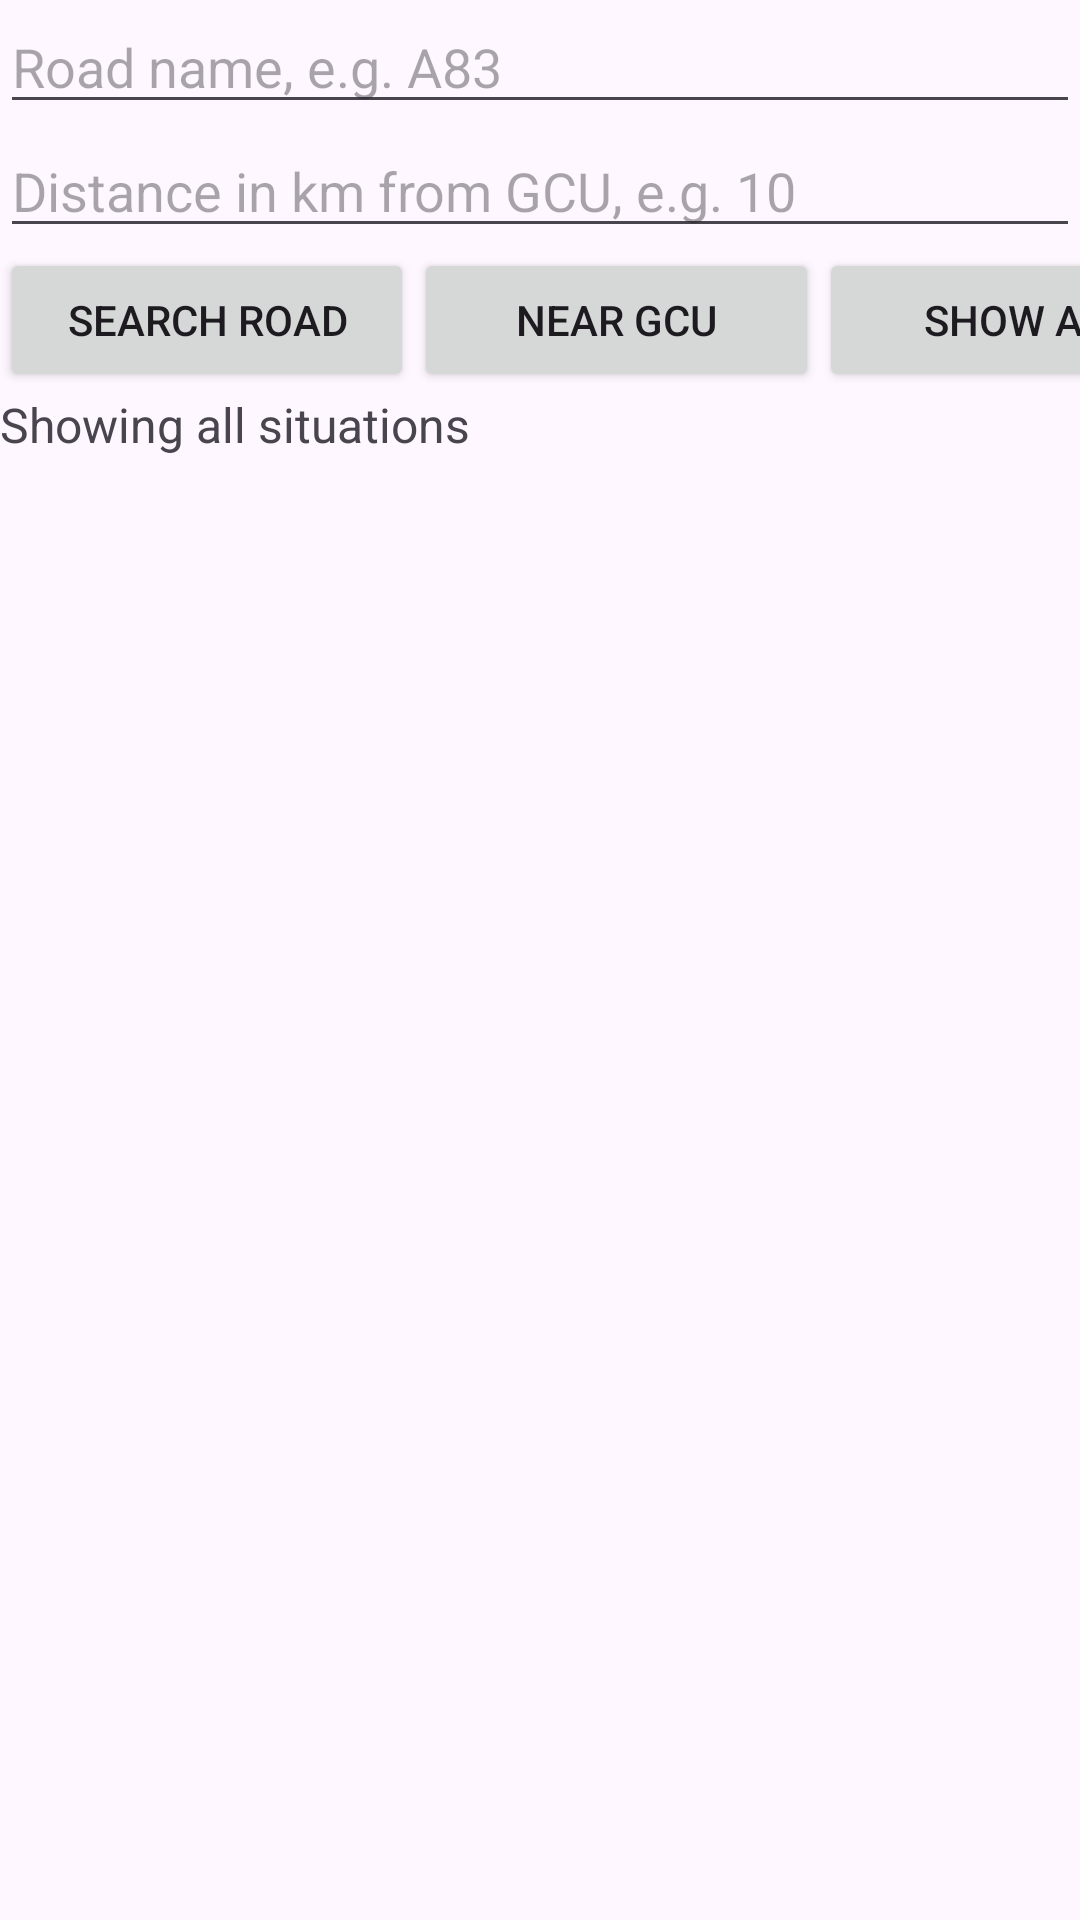

Android layout source for this screen:
<!-- AndroidManifest.xml: application theme Theme.Smith_Malcolm_S2224512 -->
<!-- res/layout/fragment_search.xml -->
<?xml version="1.0" encoding="utf-8"?>
<LinearLayout xmlns:android="http://schemas.android.com/apk/res/android"
    android:layout_width="match_parent"
    android:layout_height="wrap_content"
    android:orientation="vertical">

    <EditText
        android:id="@+id/etRoad"
        android:layout_width="match_parent"
        android:layout_height="wrap_content"
        android:hint="Road name, e.g. A83"
        android:inputType="text"
        android:imeOptions="actionDone|flagNoExtractUi"/>

    <EditText
        android:id="@+id/etDistance"
        android:layout_width="match_parent"
        android:layout_height="wrap_content"
        android:hint="Distance in km from GCU, e.g. 10"
        android:inputType="numberDecimal"
        android:imeOptions="actionDone|flagNoExtractUi"/>

    <LinearLayout
        android:layout_width="match_parent"
        android:layout_height="wrap_content"
        android:orientation="horizontal">

        <Button
            android:id="@+id/searchButton"
            android:layout_width="138dp"
            android:layout_height="wrap_content"
            android:text="Search road" />

        <Button
            android:id="@+id/nearButton"
            android:layout_width="135dp"
            android:layout_height="wrap_content"
            android:text="Near GCU" />

        <Button
            android:id="@+id/showAllButton"
            android:layout_width="138dp"
            android:layout_height="wrap_content"
            android:text="Show all" />
    </LinearLayout>

    <TextView
        android:id="@+id/tvSearchInfo"
        android:layout_width="match_parent"
        android:layout_height="wrap_content"
        android:text="Showing all situations"
        android:textSize="16sp" />
</LinearLayout>
<!-- resources referenced by this layout -->
<resources>
  <style name="Theme.Smith_Malcolm_S2224512" parent="Base.Theme.Smith_Malcolm_S2224512" />
  <style name="Base.Theme.Smith_Malcolm_S2224512" parent="Theme.Material3.DayNight.NoActionBar">
      </style>
</resources>
